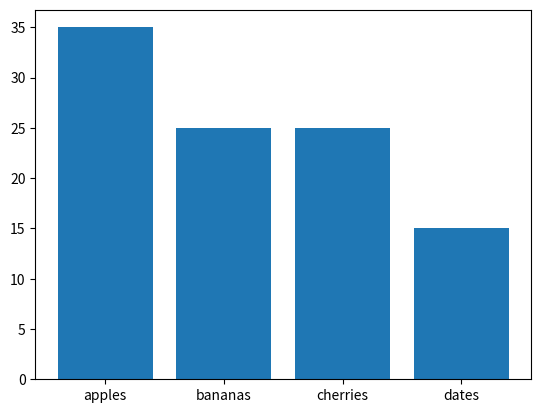

Reproduce this figure in Python.
import matplotlib.pyplot as plt
import numpy as np
y=np.array([35,25,25,15])
x=["apples","bananas","cherries","dates"]
plt.bar(x,y)
plt.show()